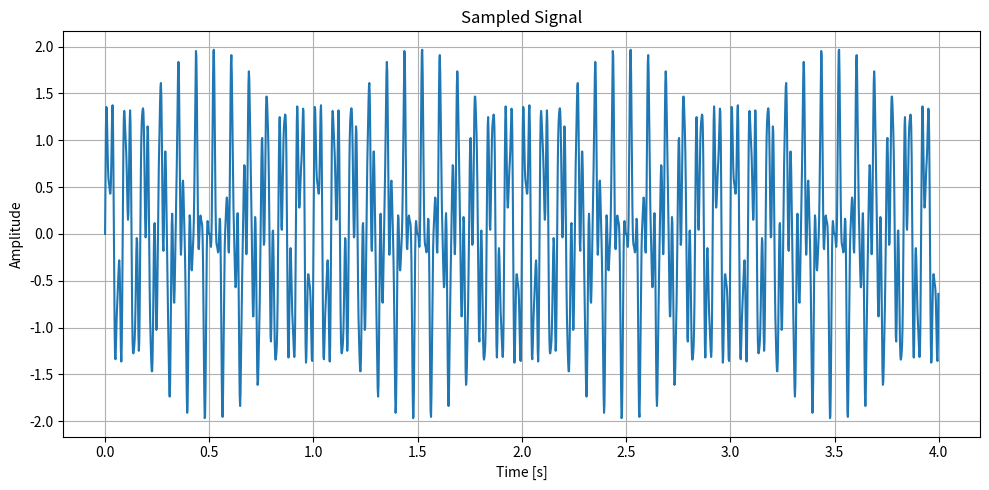
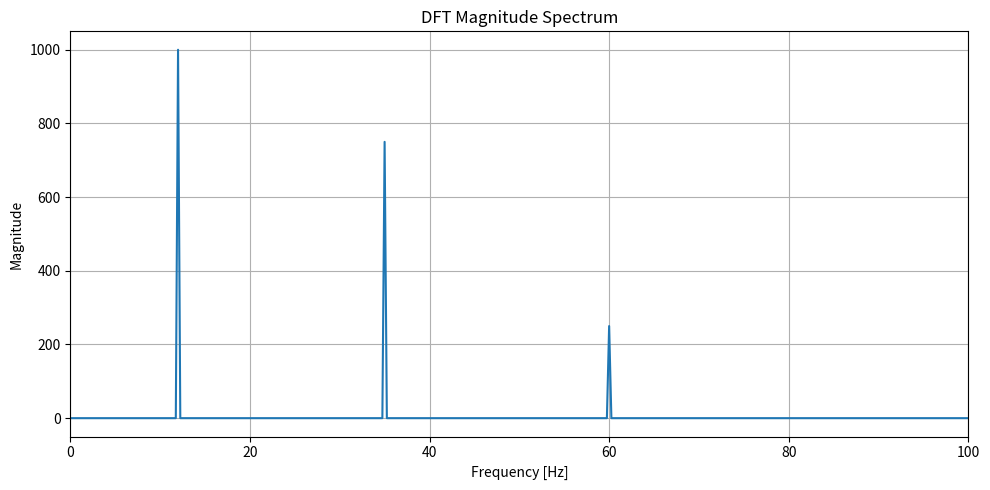

Generate these figures, in order, with matplotlib:
import numpy as np
import matplotlib.pyplot as plt


sampling_frequency = 500
duration = 4

time = np.arange(0, duration, 1 / sampling_frequency)

useful_signal = np.sin(2 * np.pi * 12 * time)
interference = 0.25 * np.sin(2 * np.pi * 60 * time)

signal = useful_signal + interference + 0.75 * np.sin(2 * np.pi * 35 * time)

spectrum = np.fft.fft(signal)

magnitude = np.abs(spectrum)

frequencies = np.fft.fftfreq(len(signal), d=1 / sampling_frequency)

positive_mask = frequencies >= 0

positive_frequencies = frequencies[positive_mask]
positive_magnitude = magnitude[positive_mask]

search_magnitude = positive_magnitude.copy()
search_magnitude[0] = 0

peak_indices = np.argsort(search_magnitude)[-3:][::-1]

dominant_frequencies = positive_frequencies[peak_indices]
dominant_magnitudes = positive_magnitude[peak_indices]

print("Detected dominant frequencies:")

for frequency, peak_magnitude in zip(dominant_frequencies, dominant_magnitudes):
    print(f"{frequency:.2f} Hz, magnitude = {peak_magnitude:.2f}")


plt.figure(figsize=(10, 5))

plt.plot(time, signal)

plt.xlabel("Time [s]")
plt.ylabel("Amplitude")
plt.title("Sampled Signal")
plt.grid(True)
plt.tight_layout()


plt.figure(figsize=(10, 5))

plt.plot(positive_frequencies, positive_magnitude)

plt.xlabel("Frequency [Hz]")
plt.ylabel("Magnitude")
plt.title("DFT Magnitude Spectrum")
plt.xlim(0, 100)
plt.grid(True)
plt.tight_layout()

plt.show()
